Run: headless pygame with SDL's dummy video driver; simulated clock (each Clock.tick advances the game by its frame time, no real sleeping); random seed 0; keys injected as events and as key.get_pressed() state; mouse plan: one left click at the window centre at the start of phase 2, then a move to the lower-right quarter at the start of phase 3.
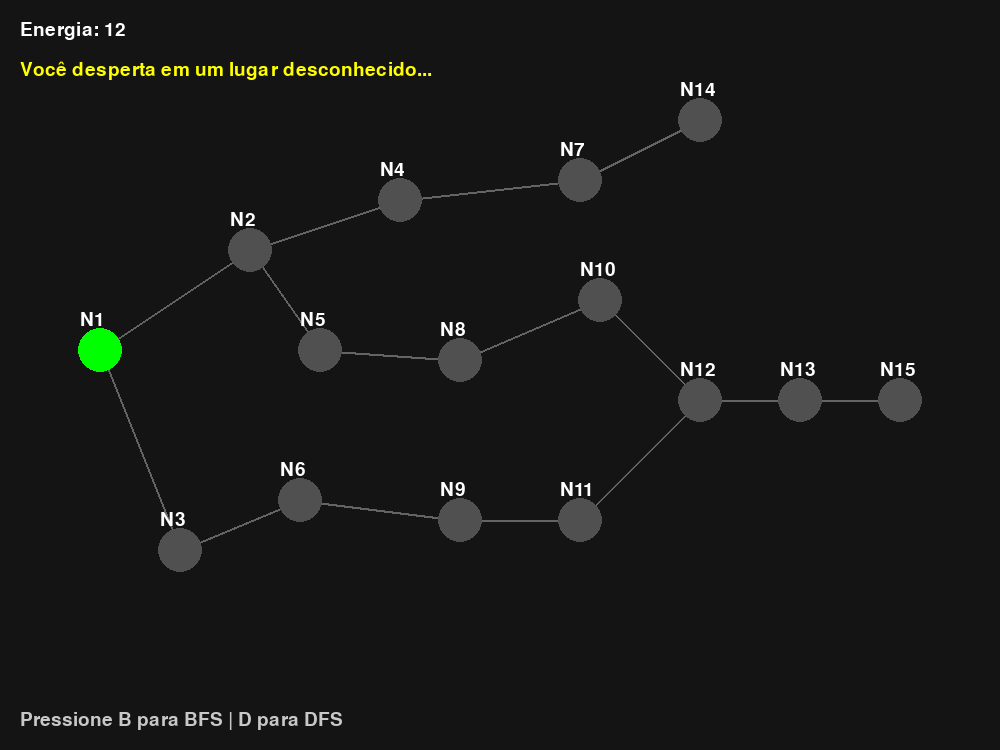
Frame 1 of 4 · flips 1–60 · no input
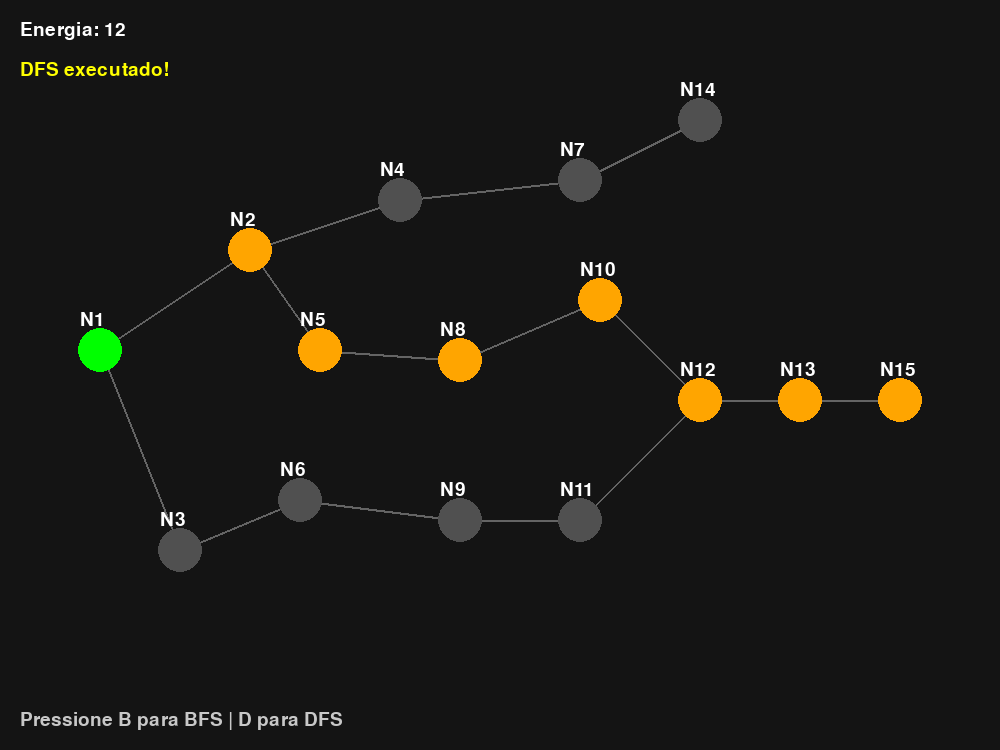
Frame 2 of 4 · flips 61–180 · clicked the window centre · tapped SPACE, RETURN · held RIGHT (→), D
Frame 3 of 4 · flips 181–300 · moved the mouse to the lower-right quarter · held DOWN (↓), S · screen unchanged from frame 2, image omitted
Frame 4 of 4 · flips 301–420 · held LEFT (←), A, UP (↑), W · screen unchanged from frame 3, image omitted

The pygame program that drew these frames:

import pygame
from collections import deque

# ========== Inicialização ==========
pygame.init()
WIDTH, HEIGHT = 1000, 750
screen = pygame.display.set_mode((WIDTH, HEIGHT))
pygame.display.set_caption("Labirinto Misterioso")
font = pygame.font.SysFont(None, 28)
clock = pygame.time.Clock()

# ========== Grafo e Dados ==========
grafo = {
    "N1": ["N2", "N3"],
    "N2": ["N1", "N4", "N5"],
    "N3": ["N1", "N6"],
    "N4": ["N2", "N7"],
    "N5": ["N2", "N8"],
    "N6": ["N3", "N9"],
    "N7": ["N4", "N14"],
    "N8": ["N5", "N10"],
    "N9": ["N6", "N11"],
    "N10": ["N8", "N12"],
    "N11": ["N9", "N12"],
    "N12": ["N10", "N11", "N13"],
    "N13": ["N12", "N15"],
    "N14": ["N7"],
    "N15": ["N13"],
}

posicoes = {
    "N1": (100, 350),
    "N2": (250, 250),
    "N3": (180, 550),
    "N4": (400, 200),
    "N5": (320, 350),
    "N6": (300, 500),
    "N7": (580, 180),
    "N8": (460, 360),
    "N9": (460, 520),
    "N10": (600, 300),
    "N11": (580, 520),
    "N12": (700, 400),
    "N13": (800, 400),
    "N14": (700, 120),
    "N15": (900, 400),
}

mensagens_salas = {
    "N2": "Você ouviu um estalo...",
    "N3": "A luz pisca por um momento.",
    "N4": "Uma brisa fria passa por você.",
    "N5": "Um cheiro forte no ar.",
    "N6": "Você vê marcas no chão.",
    "N7": "Silêncio absoluto.",
    "N8": "Algo parece ter se movido.",
    "N9": "Você sente que está sendo observado.",
    "N10": "Passos apressados ecoam...",
    "N11": "Sussurros distantes.",
    "N12": "Será que você está no caminho certo?",
    "N13": "Você chegou quase lá!",
    "N14": "Uma escada para cima, mas está quebrada.",
    "N15": "Ufa, você encontrou a saída!",
}

sala_especial = {
    "N4": -4,
    "N5": +1,
    "N6": -3,
    "N8": +1,
    "N10": -2,
    "N11": -1,
    "N12": +1,
    "N14": -2,
}

inicio = "N1"
final = "N15"
energia = 12
atual = inicio
visitadas = [atual]
jogo_ativo = True
mensagem = "Você desperta em um lugar desconhecido..."
caminho_encontrado = []


# ========== Funções de Busca ==========
def busca_em_largura(grafo, inicio, destino):
    visitados = set()
    fila = deque()
    caminhos = {inicio: [inicio]}

    fila.append(inicio)
    visitados.add(inicio)

    while fila:
        u = fila.popleft()
        for v in grafo[u]:
            if v not in visitados:
                caminhos[v] = caminhos[u] + [v]  # registra caminho até v
                visitados.add(v)
                fila.append(v)
                if v == destino:
                    return caminhos[v]
    return caminhos.get(destino, [])


def busca_em_profundidade(grafo, inicio, destino):
    visitados = set()
    caminho = []

    def dfs_visit(u, caminho_atual):
        visitados.add(u)
        caminho_atual.append(u)
        if u == destino:
            return True
        for v in grafo[u]:
            if v not in visitados:
                if dfs_visit(v, caminho_atual):
                    return True
        caminho_atual.pop()  # backtrack
        return False

    if dfs_visit(inicio, caminho):
        return caminho
    return []


# ========== Funções de Interface ==========
def desenhar_mapa():
    screen.fill((20, 20, 20))
    for sala, vizinhos in grafo.items():
        for v in vizinhos:
            pygame.draw.line(screen, (100, 100, 100), posicoes[sala], posicoes[v], 2)
    for sala, pos in posicoes.items():
        if sala == atual:
            cor = (0, 255, 0)
        elif sala in caminho_encontrado:
            cor = (255, 165, 0)
        elif sala in visitadas:
            cor = (0, 0, 200)
        else:
            cor = (80, 80, 80)
        pygame.draw.circle(screen, cor, pos, 22)
        label = font.render(sala, True, (255, 255, 255))
        screen.blit(label, (pos[0] - 20, pos[1] - 40))


def desenhar_interface():
    info = font.render(f"Energia: {energia}", True, (255, 255, 255))
    msg = font.render(mensagem, True, (255, 255, 0))
    instru = font.render("Pressione B para BFS | D para DFS", True, (200, 200, 200))
    screen.blit(info, (20, 20))
    screen.blit(msg, (20, 60))
    screen.blit(instru, (20, HEIGHT - 40))


def checar_clique(pos_mouse):
    for sala, pos in posicoes.items():
        dx, dy = pos_mouse[0] - pos[0], pos_mouse[1] - pos[1]
        if dx * dx + dy * dy < 25 * 25:
            return sala
    return None


def reiniciar_jogo():
    global atual, energia, visitadas, jogo_ativo, mensagem, sala_especial, caminho_encontrado
    atual = inicio
    energia = 12
    visitadas = [atual]
    jogo_ativo = True
    mensagem = "Você desperta em um lugar desconhecido..."
    caminho_encontrado = []

    # Redefine salas especiais (caso precise reutilizá-las)
    sala_especial = {
        "N4": -4,
        "N5": +1,
        "N6": -3,
        "N8": +1,
        "N10": -2,
        "N11": -1,
        "N12": +1,
        "N14": -2,
    }


# ========== Loop Principal ==========
while True:
    for evento in pygame.event.get():
        if evento.type == pygame.QUIT:
            pygame.quit()
            exit()

        if evento.type == pygame.MOUSEBUTTONDOWN and jogo_ativo:
            alvo = checar_clique(evento.pos)
            if alvo and alvo in grafo[atual]:
                energia -= 1
                atual = alvo
                visitadas.append(atual)
                if atual in sala_especial:
                    energia += sala_especial[atual]
                    del sala_especial[atual]
                if energia <= 0:
                    mensagem = "Não foi dessa vez, você morreu."
                    jogo_ativo = False
                elif atual == final:
                    mensagem = "Ufa, você encontrou a saída!"
                    jogo_ativo = False
                else:
                    mensagem = mensagens_salas.get(atual, "")

        if evento.type == pygame.KEYDOWN:
            if evento.key == pygame.K_b:
                caminho_encontrado = busca_em_largura(grafo, atual, final)
                mensagem = "BFS executado!"
            if evento.key == pygame.K_d:
                caminho_encontrado = busca_em_profundidade(grafo, atual, final)
                mensagem = "DFS executado!"
            if not jogo_ativo:
                if evento.type == pygame.KEYDOWN:
                    if evento.key == pygame.K_r:
                        reiniciar_jogo()

    desenhar_mapa()
    desenhar_interface()

    if not jogo_ativo:
        fim = font.render("Pressione R para reiniciar", True, (255, 255, 255))
        screen.blit(fim, (WIDTH // 2 - 140, HEIGHT - 70))

    pygame.display.flip()
    clock.tick(60)

    pygame.display.flip()
    clock.tick(60)
